Run: headless pygame with SDL's dummy video driver; simulated clock (each Clock.tick advances the game by its frame time, no real sleeping); random seed 0; keys injected as events and as key.get_pressed() state; no mouse input.
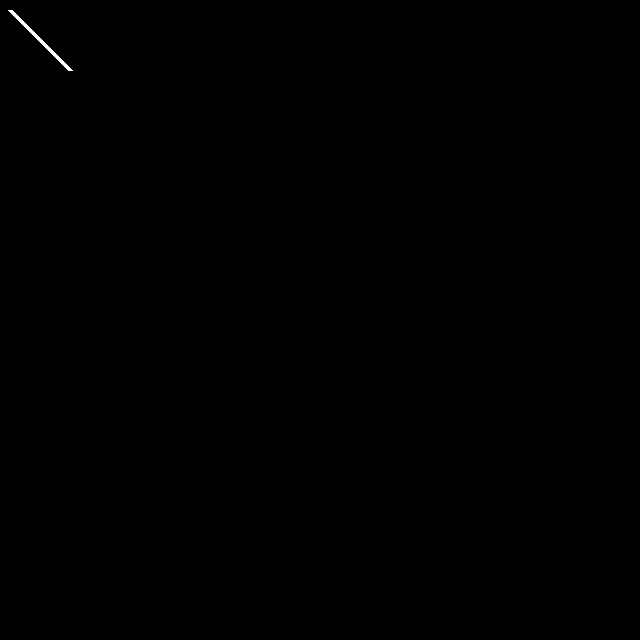
Frame 1 of 4 · flips 1–60 · no input
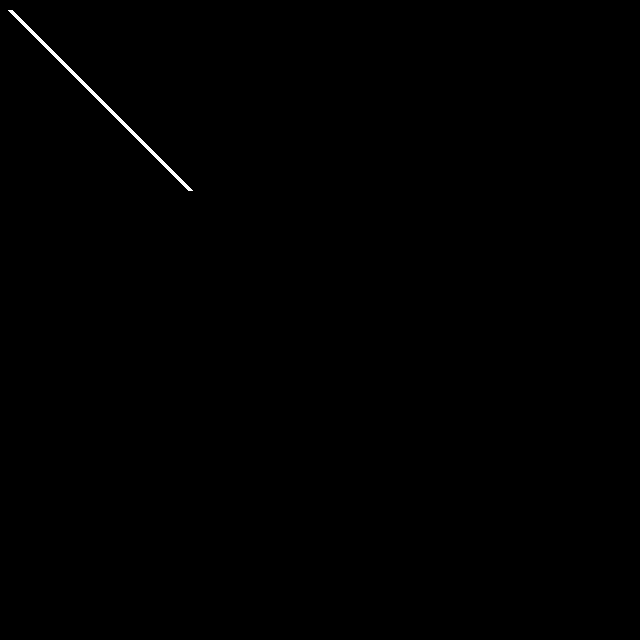
Frame 2 of 4 · flips 61–180 · tapped SPACE, RETURN · held RIGHT (→), D
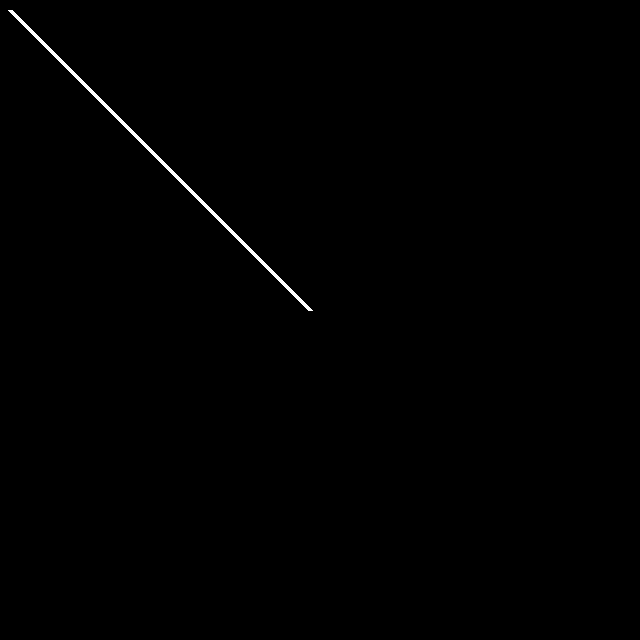
Frame 3 of 4 · flips 181–300 · held DOWN (↓), S
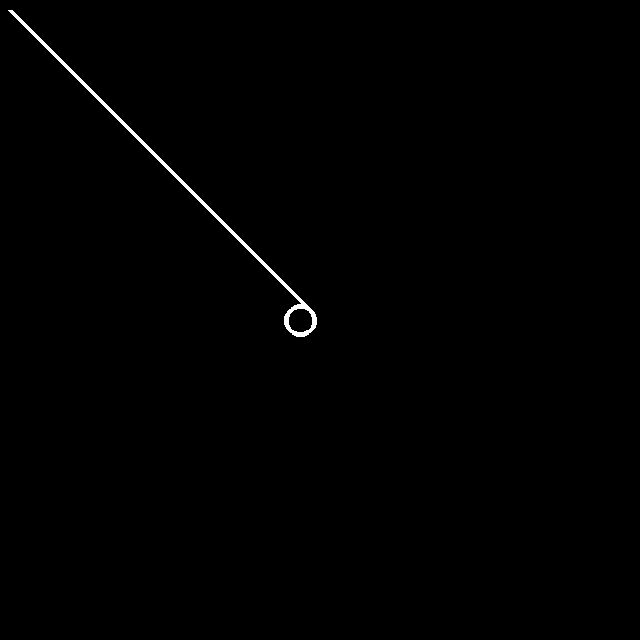
Frame 4 of 4 · flips 301–420 · held LEFT (←), A, UP (↑), W

The pygame program that drew these frames:

# Importieren der Pygame-Bibliothek
import pygame
import math

# initialisieren von pygame
pygame.init()

BLACK  = ( 0x00, 0x00, 0x00 )
ORANGE = ( 0xFF, 0x8C, 0x00 )
WHITE  = ( 0xFF, 0xFF, 0xFF )
RED    = ( 0xFF, 0x00, 0x00 )

FPS        = 10
HEIGHT     = 640
WIDTH      = 640
SPEED      = 1.0
ROTATION_SPEED  = 1.0
DELTA_TIME = 1.0 / SPEED

# initial positions for every participant
position = [10.0, 10.0]

# initial velocities for every participant (they should be all the time being normalize by SPEED)
velocity = [1.0, 1.0]

screen = pygame.display.set_mode((HEIGHT, WIDTH))
clock = pygame.time.Clock()

pygame.display.set_caption("Achtung die Curve!")

running = True

def draw_line(screen, p1, p2, color):
    pygame.draw.line(screen, color, p1, p2, 5)

def update_position(position, velocity):
    [x, y] = position
    [vx, vy] = velocity
    return [x + DELTA_TIME * vx, y + DELTA_TIME * vy]

def rotate_vector(vector, angle):
    [x_old, y_old] = vector
    x = x_old * math.cos(angle) - y_old * math.sin(angle)
    y = x_old * math.sin(angle) + y_old * math.cos(angle)
    return [x, y]
    

def update_velocity(velocity, direction):
    if direction == 'CLOCKWISE':
        angle = 0.1
        return rotate_vector(velocity, angle)
    elif direction == 'ANTI-CLOCKWISE':
        angle = -0.1
        return rotate_vector(velocity, angle)
    else:
        return velocity

# Schleife Hauptprogramm
while running:
    keys = pygame.key.get_pressed()

    for event in pygame.event.get():
        if event.type == pygame.QUIT:
            running = False

    print("a", keys[pygame.K_a], "z", keys[pygame.K_z])

    # Spiellogik hier integrieren

    direction = None
    if keys[pygame.K_a]:
        direction = 'CLOCKWISE'
    elif keys[pygame.K_z]:
        direction = 'ANTI-CLOCKWISE'

    old_position = position
    position = update_position(position, velocity)
    velocity = update_velocity(velocity, direction)

    # Spielfeld/figur(en) zeichnen (davor Spielfeld löschen)

    # Fenster aktualisieren

    # Draw on the screen a green line from (0, 0) to (50, 30)
    # 5 pixels wide. Uses (r, g, b) color - medium sea green.
    draw_line(screen, old_position, position, WHITE)

    pygame.display.flip()

    # Refresh-Zeiten festlegen
    clock.tick(FPS)

pygame.quit()
